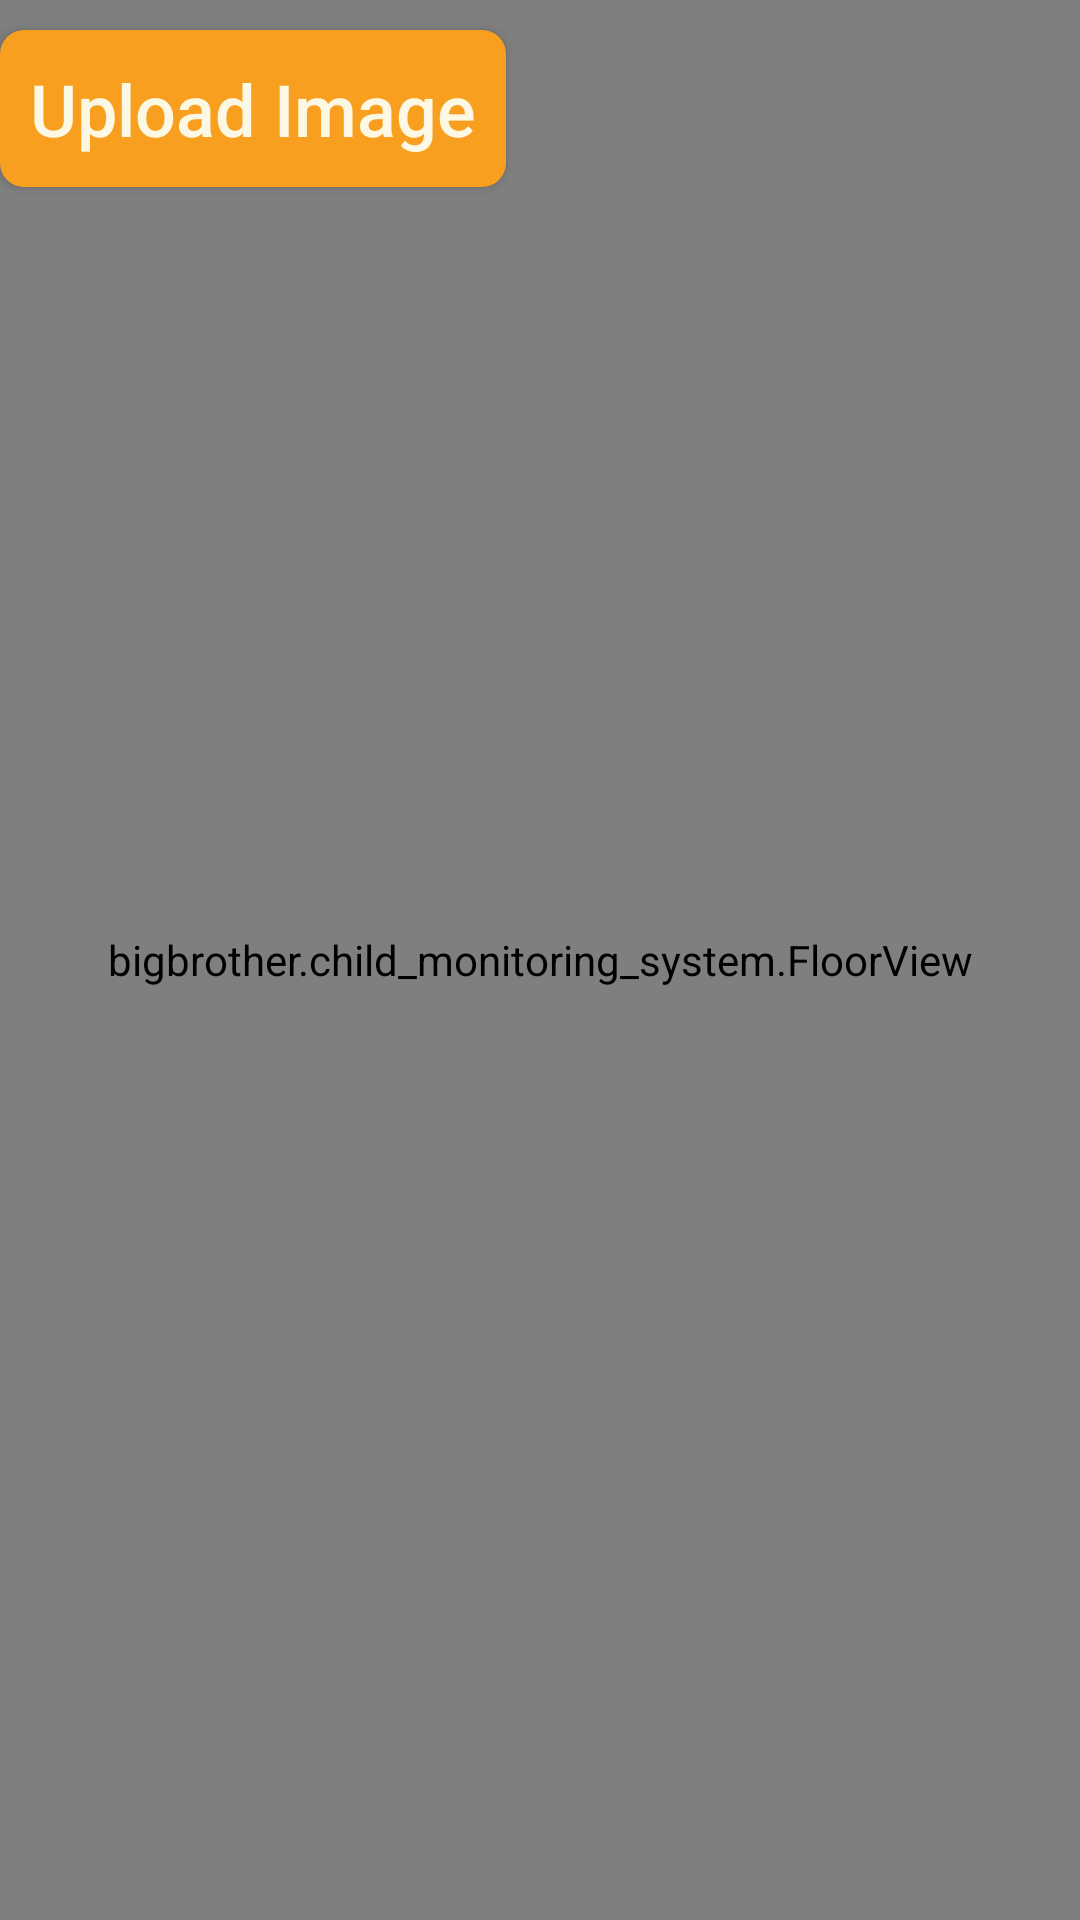

The Android layout XML behind this screen, and the referenced resources:
<!-- AndroidManifest.xml: application theme AppTheme -->
<!-- res/layout/activity_map.xml -->
<?xml version="1.0" encoding="utf-8"?>
<android.support.design.widget.CoordinatorLayout xmlns:android="http://schemas.android.com/apk/res/android"
    xmlns:app="http://schemas.android.com/apk/res-auto"
    xmlns:tools="http://schemas.android.com/tools"
    android:layout_width="match_parent"
    android:layout_height="match_parent"
    android:fitsSystemWindows="true"
    tools:context="bigbrother.child_monitoring_system.Map">

    <android.support.design.widget.AppBarLayout
        android:layout_width="match_parent"
        android:layout_height="wrap_content"
        android:theme="@style/AppTheme.AppBarOverlay">

    </android.support.design.widget.AppBarLayout>

    <FrameLayout
        android:layout_width="match_parent"
        android:layout_height="match_parent">

        <ImageView
            android:layout_width="match_parent"
            android:layout_height="match_parent"
            android:layout_centerVertical="true"
            android:layout_centerHorizontal="true"
            android:id="@+id/floorPlanIV" />
        <Button
            android:text="Upload Image"
            android:layout_width="wrap_content"
            android:layout_height="wrap_content"
            android:background="@drawable/button_rounded"
            android:textAllCaps="false"
            android:textColor="@color/tan"
            android:textSize="24dp"
            android:padding="10dp"
            android:layout_below="@+id/floorPlanIV"
            android:layout_marginTop="10dp"
            android:id="@+id/uploadImageButton"
            android:layout_centerHorizontal="true"
            android:layout_alignParentBottom="true" />

        <bigbrother.child_monitoring_system.FloorView
            xmlns:android="http://schemas.android.com/apk/res/android"
            android:layout_width="match_parent"
            android:layout_height="match_parent"
            android:id="@+id/floorView"/>


    </FrameLayout>




</android.support.design.widget.CoordinatorLayout>
<!-- resources referenced by this layout -->
<resources>
  <color name="tan">#FCF8E3</color>
  <!-- drawable button_rounded (drawable) -->
  <?xml version="1.0" encoding="utf-8"?>
      <shape xmlns:android="http://schemas.android.com/apk/res/android"
          android:shape="rectangle" android:padding="20dp">
          <solid android:color="@color/orange" />
          <corners android:radius="8dp"/>
      </shape>
  <style name="AppTheme.AppBarOverlay" parent="ThemeOverlay.AppCompat.Dark.ActionBar" />
  <style name="AppTheme" parent="Theme.AppCompat.Light.DarkActionBar">
          
          <item name="colorPrimary">@color/orange</item>
          <item name="colorPrimaryDark">@color/gray</item>
          <item name="colorAccent">@color/blue</item>
      </style>
  <color name="orange">#F99F20</color>
  <color name="gray">#747474</color>
  <color name="blue">#1390CD</color>
</resources>
